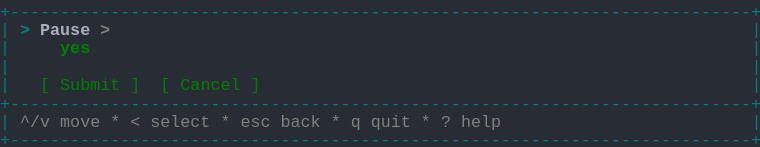
t = 0.00 s
t = 0.69 s: frame unchanged from t = 0.00 s, image omitted
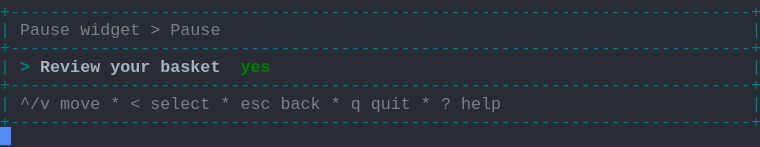
t = 1.37 s
t = 2.06 s: frame unchanged from t = 1.37 s, image omitted
t = 2.75 s: frame unchanged from t = 1.37 s, image omitted
t = 3.44 s: frame unchanged from t = 1.37 s, image omitted

The animated SVG that drew these frames (rendered in a browser with its animation timeline set to each time). Animation: 1 CSS @keyframes rule; one cycle of 4.12 s, repeats indefinitely.

<svg xmlns="http://www.w3.org/2000/svg" xmlns:xlink="http://www.w3.org/1999/xlink" width="760" height="146.96"><rect width="760" height="146.96" rx="0" ry="0" class="a"></rect><svg height="146.96" viewBox="0 0 76 14.696" width="760" xmlns="http://www.w3.org/2000/svg" xmlns:xlink="http://www.w3.org/1999/xlink"><style>.a{fill:rgb(40,44,52)}.b{font-family:Consolas,"Courier New",Courier,"Liberation Mono",monospace}.c{fill:rgb(0,128,128);white-space:pre}.d{fill:rgb(128,128,128);white-space:pre}.e{fill:rgb(0,128,128);font-weight:bold;white-space:pre}.f{fill:rgb(171,178,191);font-weight:bold;white-space:pre}.g{fill:rgb(0,128,0);font-weight:bold;white-space:pre}.h{fill:transparent}.i{fill:rgb(82,139,255)}.k{animation-duration:4.125s;animation-iteration-count:infinite;animation-name:j;animation-timing-function:steps(1,end)}.l{fill:rgb(128,128,128);font-weight:bold;white-space:pre}.m{fill:rgb(0,128,0);white-space:pre}@keyframes j{0%{transform:translateX(-0px)}0%{transform:translateX(-76px)}33.3%{transform:translateX(-152px)}100%{transform:translateX(-228px)}}</style><g font-family="Consolas, &quot;Courier New&quot;, Courier, &quot;Liberation Mono&quot;, monospace" font-size="1.67" class="b"><defs><symbol id="1"><text x="0" y="1.67" class="c">+--------------------------------------------------------------------------+</text></symbol><symbol id="2"><text x="0" y="1.67" class="c">|</text><text x="2.004" y="1.67" class="d">^/v</text><text x="6.012" y="1.67" class="d">move</text><text x="11.021999999999998" y="1.67" class="d">*</text><text x="13.026" y="1.67" class="d">&lt;</text><text x="15.029999999999998" y="1.67" class="d">select</text><text x="22.043999999999997" y="1.67" class="d">*</text><text x="24.048" y="1.67" class="d">esc</text><text x="28.055999999999997" y="1.67" class="d">back</text><text x="33.065999999999995" y="1.67" class="d">*</text><text x="35.06999999999999" y="1.67" class="d">q</text><text x="37.074" y="1.67" class="d">quit</text><text x="42.083999999999996" y="1.67" class="d">*</text><text x="44.087999999999994" y="1.67" class="d">?</text><text x="46.09199999999999" y="1.67" class="d">help</text><text x="75.14999999999999" y="1.67" class="c">|</text></symbol><symbol id="3"><text x="0" y="1.67" class="c">|</text><text x="2.004" y="1.67" class="d">Pause</text><text x="8.016" y="1.67" class="d">widget</text><text x="15.029999999999998" y="1.67" class="d">&gt;</text><text x="17.034" y="1.67" class="d">Pause</text><text x="75.14999999999999" y="1.67" class="c">|</text></symbol><symbol id="4"><text x="0" y="1.67" class="c">|</text><text x="2.004" y="1.67" class="e">&gt;</text><text x="4.008" y="1.67" class="f">Review</text><text x="11.021999999999998" y="1.67" class="f">your</text><text x="16.032" y="1.67" class="f">basket</text><text x="24.048" y="1.67" class="g">yes</text><text x="75.14999999999999" y="1.67" class="c">|</text></symbol><symbol id="a"><rect height="8" width="76" x="0" y="0" class="h"></rect></symbol><symbol id="b"><rect height="1.837" width="1.1022" class="i"></rect></symbol></defs><rect height="14.696" width="76" class="a"></rect><g class="k"><svg x="0" y="0" width="304"><svg x="0"><use xlink:href="#a"></use><use xlink:href="#b" x="-0.0040000000000000036" y="0"></use></svg><svg x="76"><use xlink:href="#a"></use><use xlink:href="#b" x="75.996" y="12.684"></use><use xlink:href="#1" y="0"></use><text x="0" y="3.5069999999999997" class="c">|</text><text x="2.004" y="3.5069999999999997" class="e">&gt;</text><text x="4.008" y="3.5069999999999997" class="f">Pause</text><text x="10.02" y="3.5069999999999997" class="l">&gt;</text><text x="75.14999999999999" y="3.5069999999999997" class="c">|</text><text x="0" y="5.343999999999999" class="c">|</text><text x="6.012" y="5.343999999999999" class="g">yes</text><text x="75.14999999999999" y="5.343999999999999" class="c">|</text><text x="0" y="7.181" class="c">|</text><text x="75.14999999999999" y="7.181" class="c">|</text><text x="0" y="9.018" class="c">|</text><text x="4.008" y="9.018" class="m">[</text><text x="6.012" y="9.018" class="m">Submit</text><text x="13.026" y="9.018" class="m">]</text><text x="16.032" y="9.018" class="m">[</text><text x="18.035999999999998" y="9.018" class="m">Cancel</text><text x="25.05" y="9.018" class="m">]</text><text x="75.14999999999999" y="9.018" class="c">|</text><use xlink:href="#1" y="9.185"></use><use xlink:href="#2" y="11.022"></use><use xlink:href="#1" y="12.859"></use></svg><svg x="152"><use xlink:href="#a"></use><use xlink:href="#b" x="75.996" y="10.847"></use><use xlink:href="#1" y="0"></use><use xlink:href="#3" y="1.837"></use><use xlink:href="#1" y="3.674"></use><use xlink:href="#4" y="5.511"></use><use xlink:href="#1" y="7.348"></use><use xlink:href="#2" y="9.185"></use><use xlink:href="#1" y="11.022"></use></svg><svg x="228"><use xlink:href="#a"></use><use xlink:href="#b" x="0.996" y="12.684"></use><use xlink:href="#1" y="0"></use><use xlink:href="#3" y="1.837"></use><use xlink:href="#1" y="3.674"></use><use xlink:href="#4" y="5.511"></use><use xlink:href="#1" y="7.348"></use><use xlink:href="#2" y="9.185"></use><use xlink:href="#1" y="11.022"></use></svg></svg></g></g></svg></svg>
